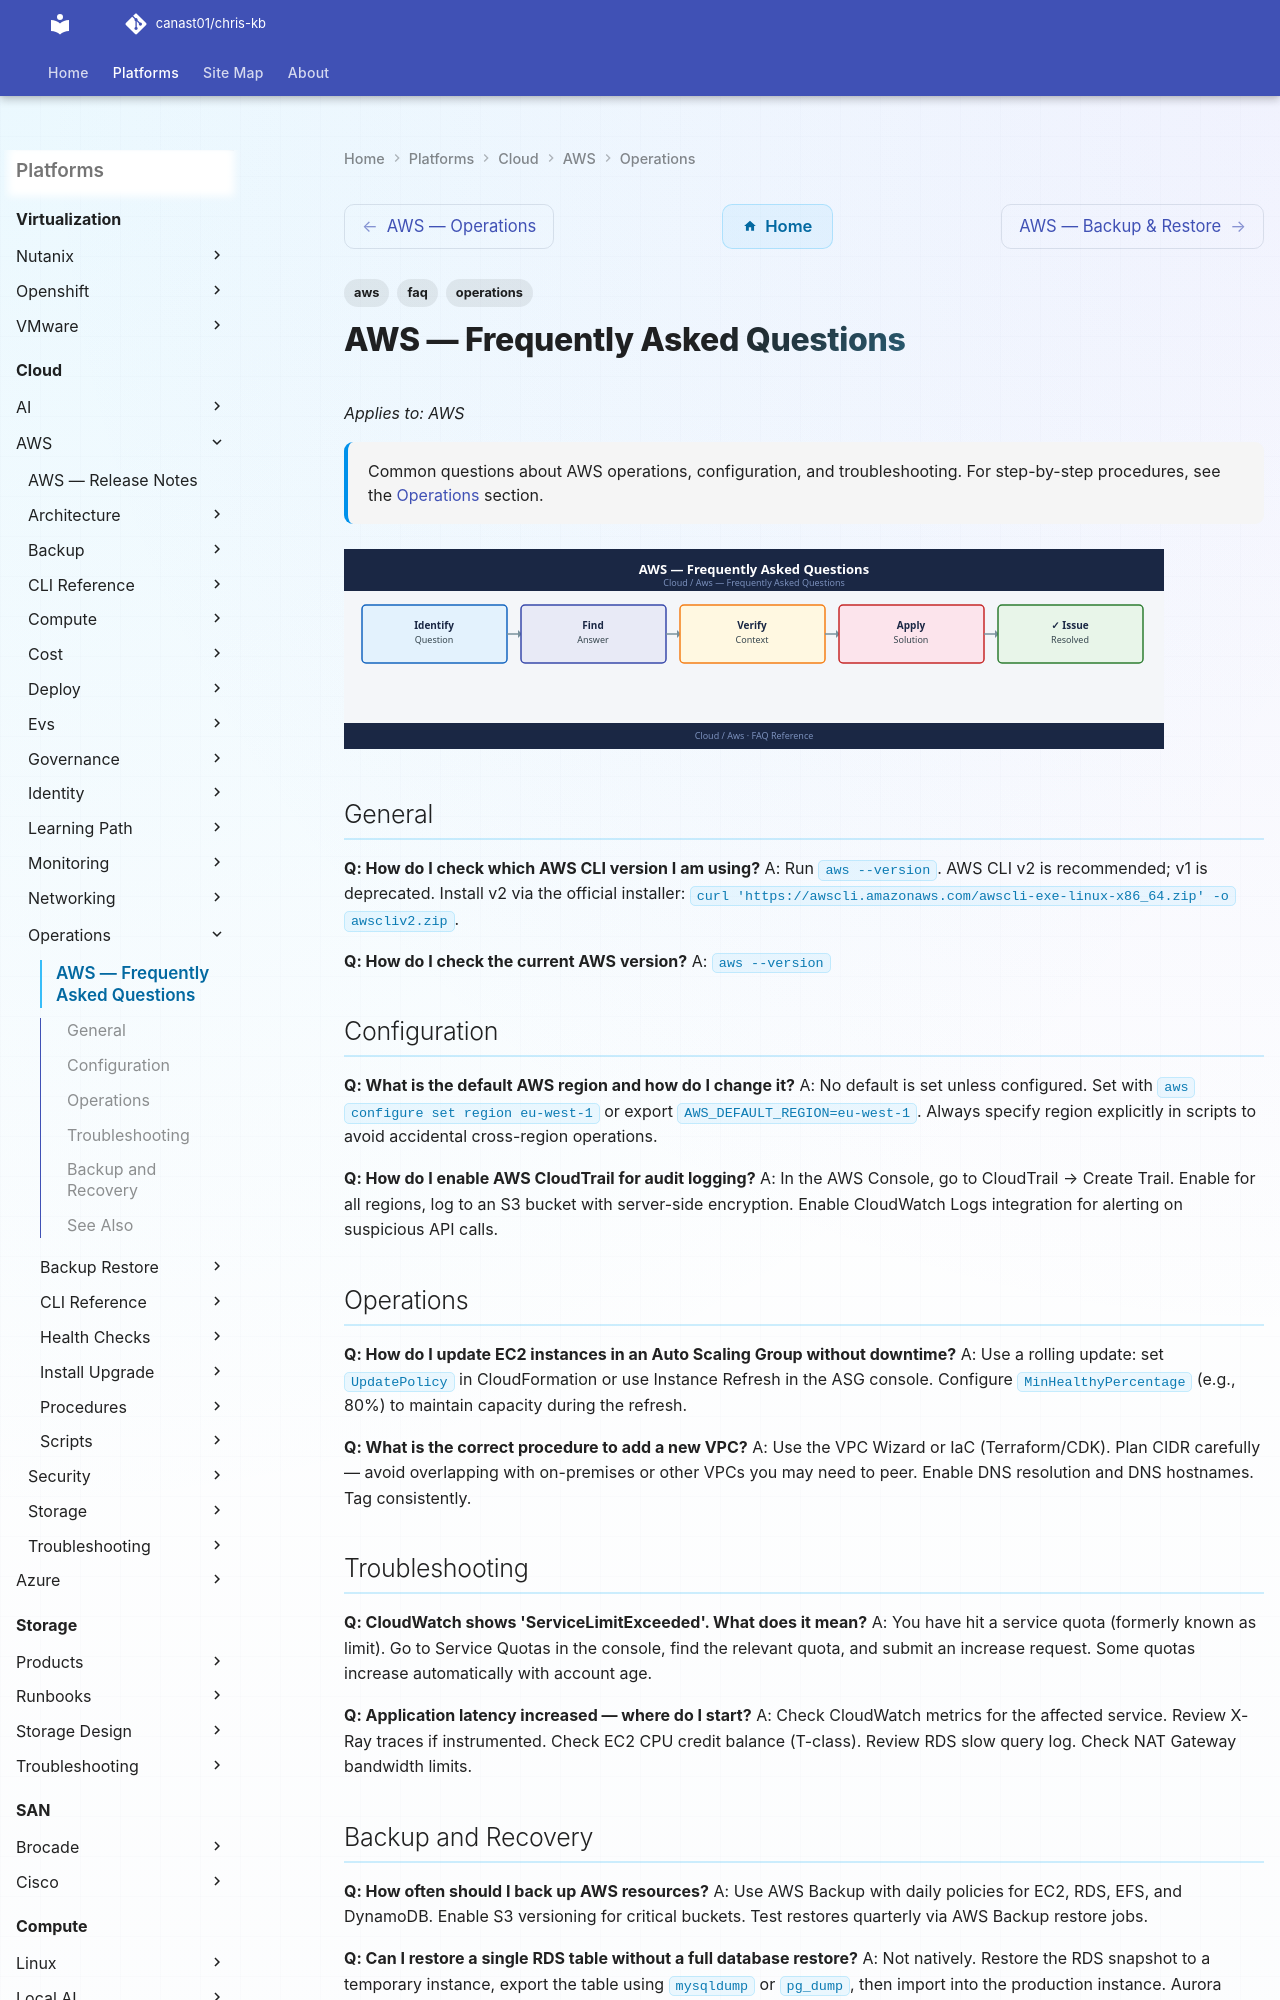

repository: canast01/chris-kb · page: cloud/aws/operations/faq/index.html · generator: mkdocs

---
tags:
  - aws
  - faq
  - operations
description: "Common questions about AWS operations, configuration, and troubleshooting. For step-by-step procedures, see the Operations section."
---
# AWS — Frequently Asked Questions

*Applies to: AWS*

<div class="kb-summary">
Common questions about AWS operations, configuration, and troubleshooting. For step-by-step procedures, see the <a href="../">Operations</a> section.
</div>
![AWS — Frequently Asked Questions](../../../assets/cloud-aws-operations-faq.svg)

## General

**Q: How do I check which AWS CLI version I am using?**
A: Run `aws --version`. AWS CLI v2 is recommended; v1 is deprecated. Install v2 via the official installer: `curl 'https://awscli.amazonaws.com/awscli-exe-linux-x86_64.zip' -o awscliv2.zip`.

**Q: How do I check the current AWS version?**
A: `aws --version`
